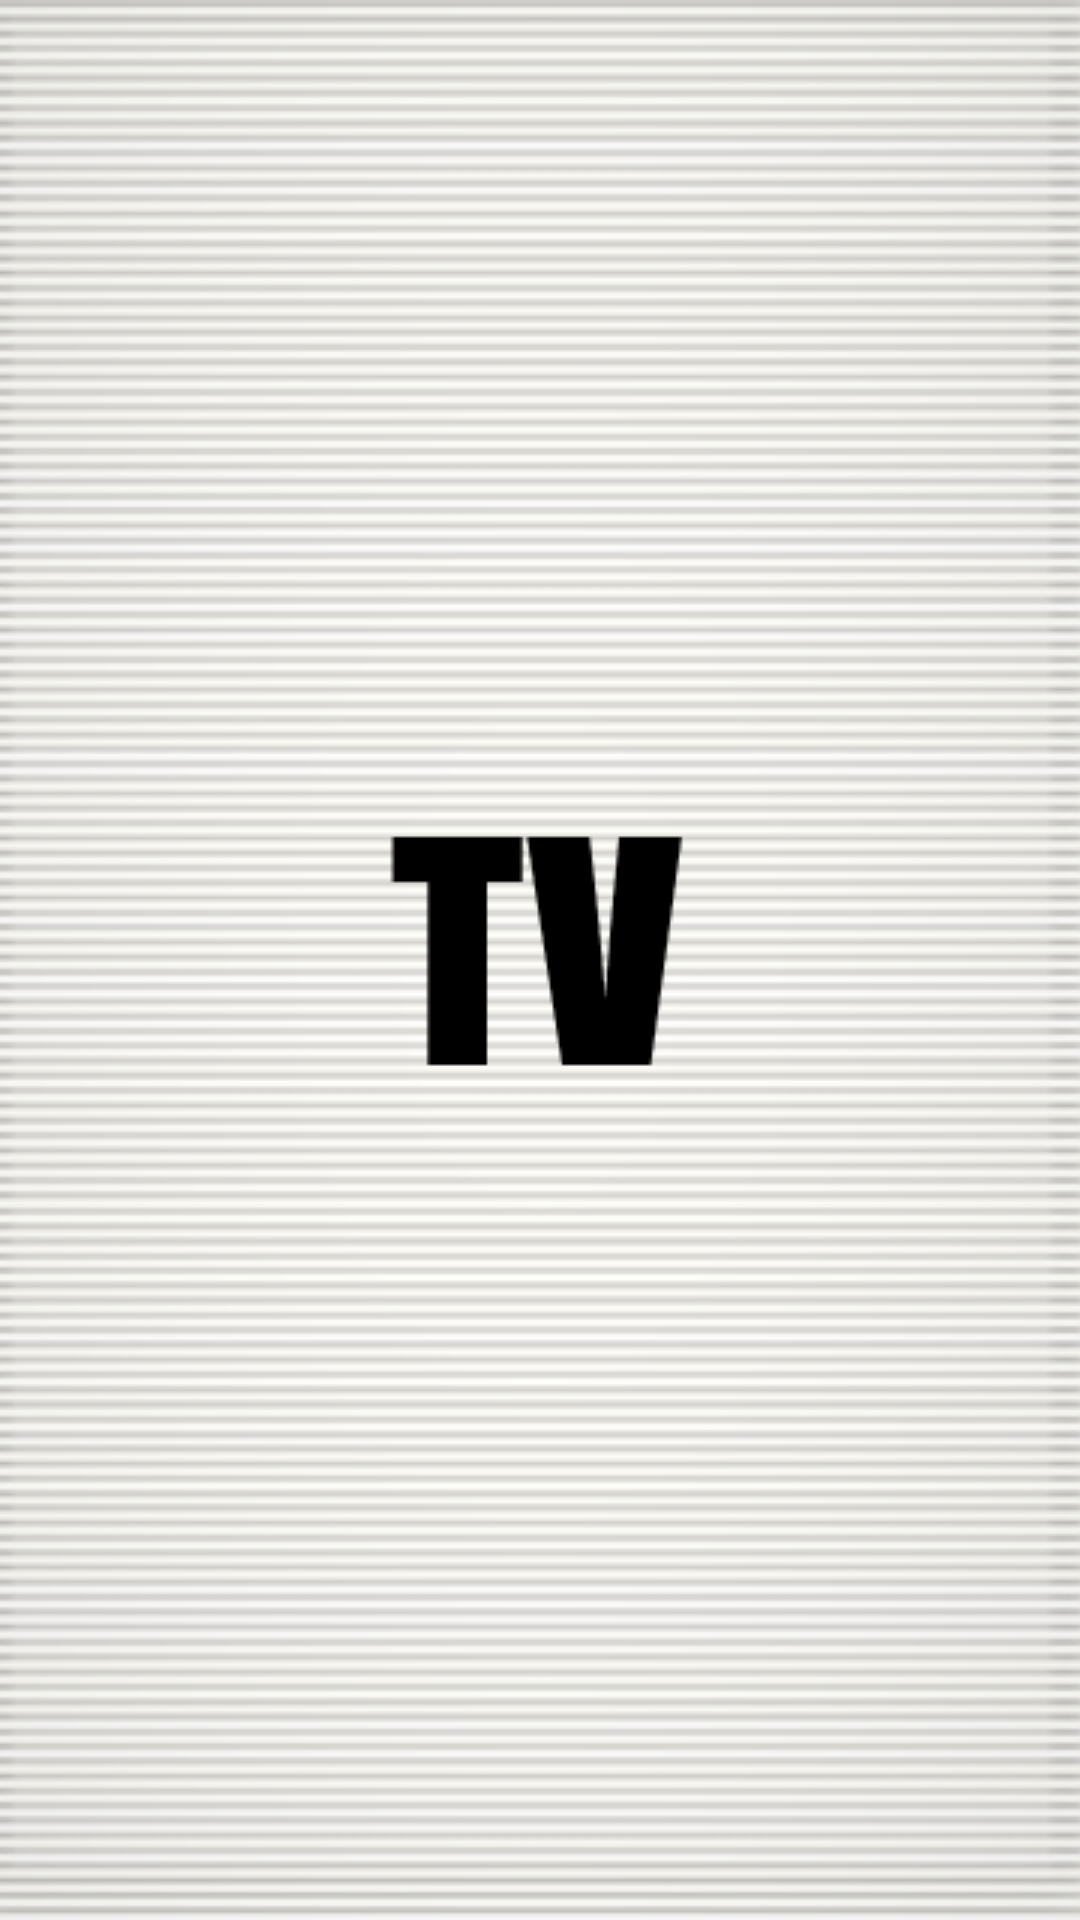

Layout XML and referenced resources for this Android screen:
<!-- AndroidManifest.xml: application theme Theme.OldTVProject -->
<!-- res/layout/activity_menu.xml -->
<?xml version="1.0" encoding="utf-8"?>
<androidx.constraintlayout.widget.ConstraintLayout xmlns:android="http://schemas.android.com/apk/res/android"
    xmlns:app="http://schemas.android.com/apk/res-auto"
    xmlns:tools="http://schemas.android.com/tools"
    android:layout_width="match_parent"
    android:layout_height="match_parent"
    tools:context=".MenuActivity">

    <ImageView
        android:id="@+id/imageView"
        android:layout_width="match_parent"
        android:layout_height="match_parent"
        android:background="@drawable/background_menu"
        app:layout_constraintStart_toStartOf="parent"
        app:layout_constraintTop_toTopOf="parent" />

    <ImageButton
        android:id="@+id/tv"
        android:layout_width="wrap_content"
        android:layout_height="wrap_content"
        android:background="@drawable/tv"
        app:layout_constraintBottom_toBottomOf="parent"
        app:layout_constraintEnd_toEndOf="parent"
        app:layout_constraintHorizontal_bias="0.498"
        app:layout_constraintStart_toStartOf="parent"
        app:layout_constraintTop_toTopOf="parent"
        app:layout_constraintVertical_bias="0.498" />

    <ImageView
        android:id="@+id/levels_back"
        android:layout_width="440dp"
        android:layout_height="286dp"
        android:visibility="invisible"
        android:layout_marginStart="100dp"
        android:layout_marginTop="44dp"
        android:src="@drawable/back"
        app:layout_constraintStart_toStartOf="parent"
        app:layout_constraintTop_toTopOf="parent" />

    <LinearLayout
        android:id="@+id/levels"
        android:layout_width="439dp"
        android:layout_height="287dp"
        android:layout_marginStart="100dp"
        android:layout_marginTop="40dp"
        android:orientation="horizontal"
        app:layout_constraintStart_toStartOf="parent"
        app:layout_constraintTop_toTopOf="parent">

        <ImageView
            android:id="@+id/level_1"
            android:layout_marginTop="20dp"
            android:src="@drawable/black_square"
            android:layout_marginRight="50dp"
            android:alpha="0.0"
            android:layout_width="100dp"
            android:layout_height="100dp" />
        <ImageView
            android:id="@+id/level_2"
            android:layout_marginTop="20dp"
            android:src="@drawable/black_square"
            android:layout_marginRight="50dp"
            android:alpha="0.0"
            android:layout_width="100dp"
            android:layout_height="100dp" />
    </LinearLayout>

</androidx.constraintlayout.widget.ConstraintLayout>
<!-- resources referenced by this layout -->
<resources>
  <!-- drawable back: png bitmap (drawable, 59569 bytes) -->
  <!-- drawable background_menu: png bitmap (drawable-v24, 42384 bytes) -->
  <!-- drawable black_square (drawable) -->
  <?xml version="1.0" encoding="utf-8"?>
  <shape xmlns:android="http://schemas.android.com/apk/res/android"
      android:shape="rectangle">
      <solid android:color="#292929"/>
  </shape>
  <!-- drawable tv: png bitmap (drawable-v24, 2792 bytes) -->
  <style name="Theme.OldTVProject" parent="Theme.MaterialComponents.DayNight.NoActionBar">
          
          <item name="colorPrimary">@color/purple_500</item>
          <item name="colorPrimaryVariant">@color/purple_700</item>
          <item name="colorOnPrimary">@color/white</item>
          
          <item name="colorSecondary">@color/teal_200</item>
          <item name="colorSecondaryVariant">@color/teal_700</item>
          <item name="colorOnSecondary">@color/black</item>
          
          <item name="android:statusBarColor" tools:targetApi="l">?attr/colorPrimaryVariant</item>
          
          <item name="android:windowFullscreen">true</item>
      </style>
  <!-- not gathered from this repository: default colours our renderer supplied (Android Studio template values) -->
  <color name="purple_500">#FF6200EE</color>
  <color name="purple_700">#FF3700B3</color>
  <color name="teal_200">#FF03DAC5</color>
  <color name="teal_700">#FF018786</color>
  <color name="black">#FF000000</color>
  <color name="white">#FFFFFFFF</color>
</resources>
